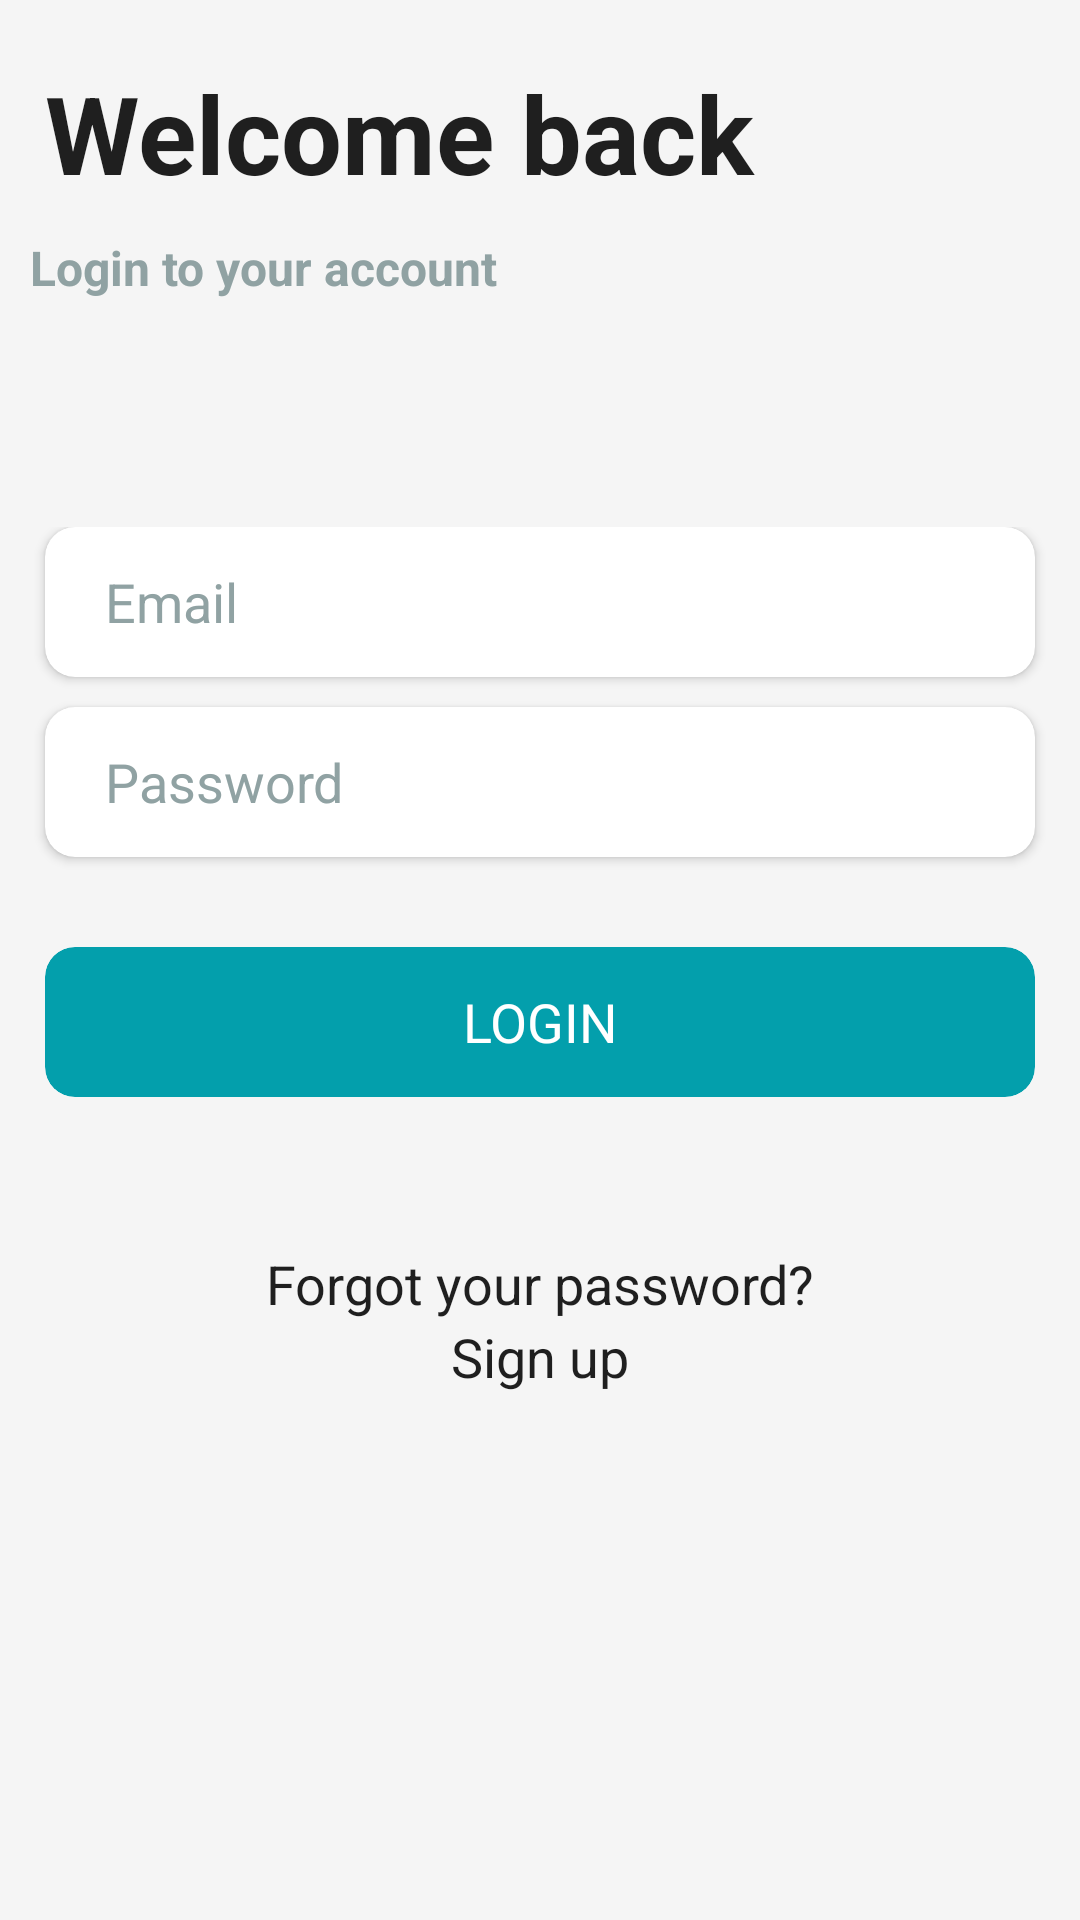

The Android layout XML behind this screen, and the referenced resources:
<!-- AndroidManifest.xml: application theme Theme.Hind -->
<!-- res/layout/activity_login_login.xml -->
<?xml version="1.0" encoding="utf-8"?>
<RelativeLayout xmlns:android="http://schemas.android.com/apk/res/android"
    xmlns:app="http://schemas.android.com/apk/res-auto"
    xmlns:tools="http://schemas.android.com/tools"
    android:layout_width="match_parent"
    android:layout_height="match_parent"
    android:background="@color/primary1">

    <LinearLayout
        android:layout_width="match_parent"
        android:layout_height="wrap_content"
        android:orientation="vertical">

        <ImageView
            android:layout_width="40dp"
            android:layout_height="40dp"
            android:visibility="gone"
            android:src="@drawable/login"
            android:layout_margin="10dp"/>

        <TextView
            android:layout_width="match_parent"
            android:layout_height="wrap_content"
            android:layout_marginStart="15dp"
            android:layout_marginTop="20dp"
            android:text="Welcome back"
            android:textColor="@color/primary2"
            android:textSize="36sp"
            android:textStyle="bold" />

        <TextView
            android:layout_width="match_parent"
            android:layout_height="wrap_content"
            android:text="Login to your account"
            android:textSize="16sp"
            android:textStyle="bold"
            android:textColor="@color/primary4"
            android:layout_marginTop="10dp"
            android:layout_marginStart="10dp"/>

    </LinearLayout>

    <LinearLayout
        android:layout_width="match_parent"
        android:layout_height="wrap_content"
        android:orientation="vertical"
        android:layout_centerInParent="true">

        <androidx.cardview.widget.CardView
            android:layout_width="match_parent"
            android:layout_height="50dp"
            android:layout_marginStart="15dp"
            android:layout_marginEnd="15dp"
            android:backgroundTint="@color/white"
            app:cardCornerRadius="10dp">

            <EditText
                android:id="@+id/email"
                android:layout_width="match_parent"
                android:layout_height="match_parent"
                android:hint="Email"
                android:background="@color/transparent"
                android:textColorHint="@color/primary4"
                android:textColor="@color/primary2"
                android:gravity="center_vertical"
                android:layout_marginStart="20dp"/>

        </androidx.cardview.widget.CardView>

        <androidx.cardview.widget.CardView
            android:layout_width="match_parent"
            android:layout_height="50dp"
            android:layout_marginStart="15dp"
            android:layout_marginTop="10dp"
            android:layout_marginEnd="15dp"
            android:backgroundTint="@color/white"
            app:cardCornerRadius="10dp">

            <EditText
                android:id="@+id/password"
                android:layout_width="match_parent"
                android:layout_height="match_parent"
                android:hint="Password"
                android:background="@color/transparent"
                android:textColorHint="@color/primary4"
                android:textColor="@color/primary2"
                android:gravity="center_vertical"
                android:layout_marginStart="20dp"/>



        </androidx.cardview.widget.CardView>

        <androidx.cardview.widget.CardView
            android:layout_width="match_parent"
            android:layout_height="50dp"
            android:layout_marginStart="15dp"
            android:layout_marginTop="30dp"
            android:layout_marginEnd="15dp"
            app:cardElevation="0dp"
            android:backgroundTint="@color/primary3"
            app:cardCornerRadius="10dp">

            <TextView
                android:id="@+id/login"
                android:layout_width="match_parent"
                android:layout_height="match_parent"
                android:text="LOGIN"
                android:gravity="center"
                android:background="@color/transparent"
                android:textColor="@color/white"
                android:textSize="18sp"/>

        </androidx.cardview.widget.CardView>


        <TextView
            android:layout_width="match_parent"
            android:layout_height="wrap_content"
            android:text="Forgot your password?"
            android:textColor="@color/primary2"
            android:gravity="center_horizontal"
            android:layout_marginTop="50dp"
            android:textSize="18sp"/>

        <TextView
            android:id="@+id/signup"
            android:layout_width="match_parent"
            android:layout_height="wrap_content"
            android:text="Sign up"
            android:textColor="@color/primary2"
            android:gravity="center_horizontal"
            android:textSize="18sp"/>


    </LinearLayout>

</RelativeLayout>
<!-- resources referenced by this layout -->
<resources>
  <color name="primary1">#F5F5F5</color>
  <color name="primary2">#1F1F1F</color>
  <color name="primary3">#039FAC</color>
  <color name="primary4">#90A2A3</color>
  <color name="transparent">#00FFFFFF</color>
  <color name="white">#FFFFFFFF</color>
  <!-- drawable login: jpg bitmap (drawable, 51465 bytes) -->
  <style name="Theme.Hind" parent="Base.Theme.Hind" />
  <style name="Base.Theme.Hind" parent="Theme.Material3.DayNight.NoActionBar">
          
          
      </style>
</resources>
